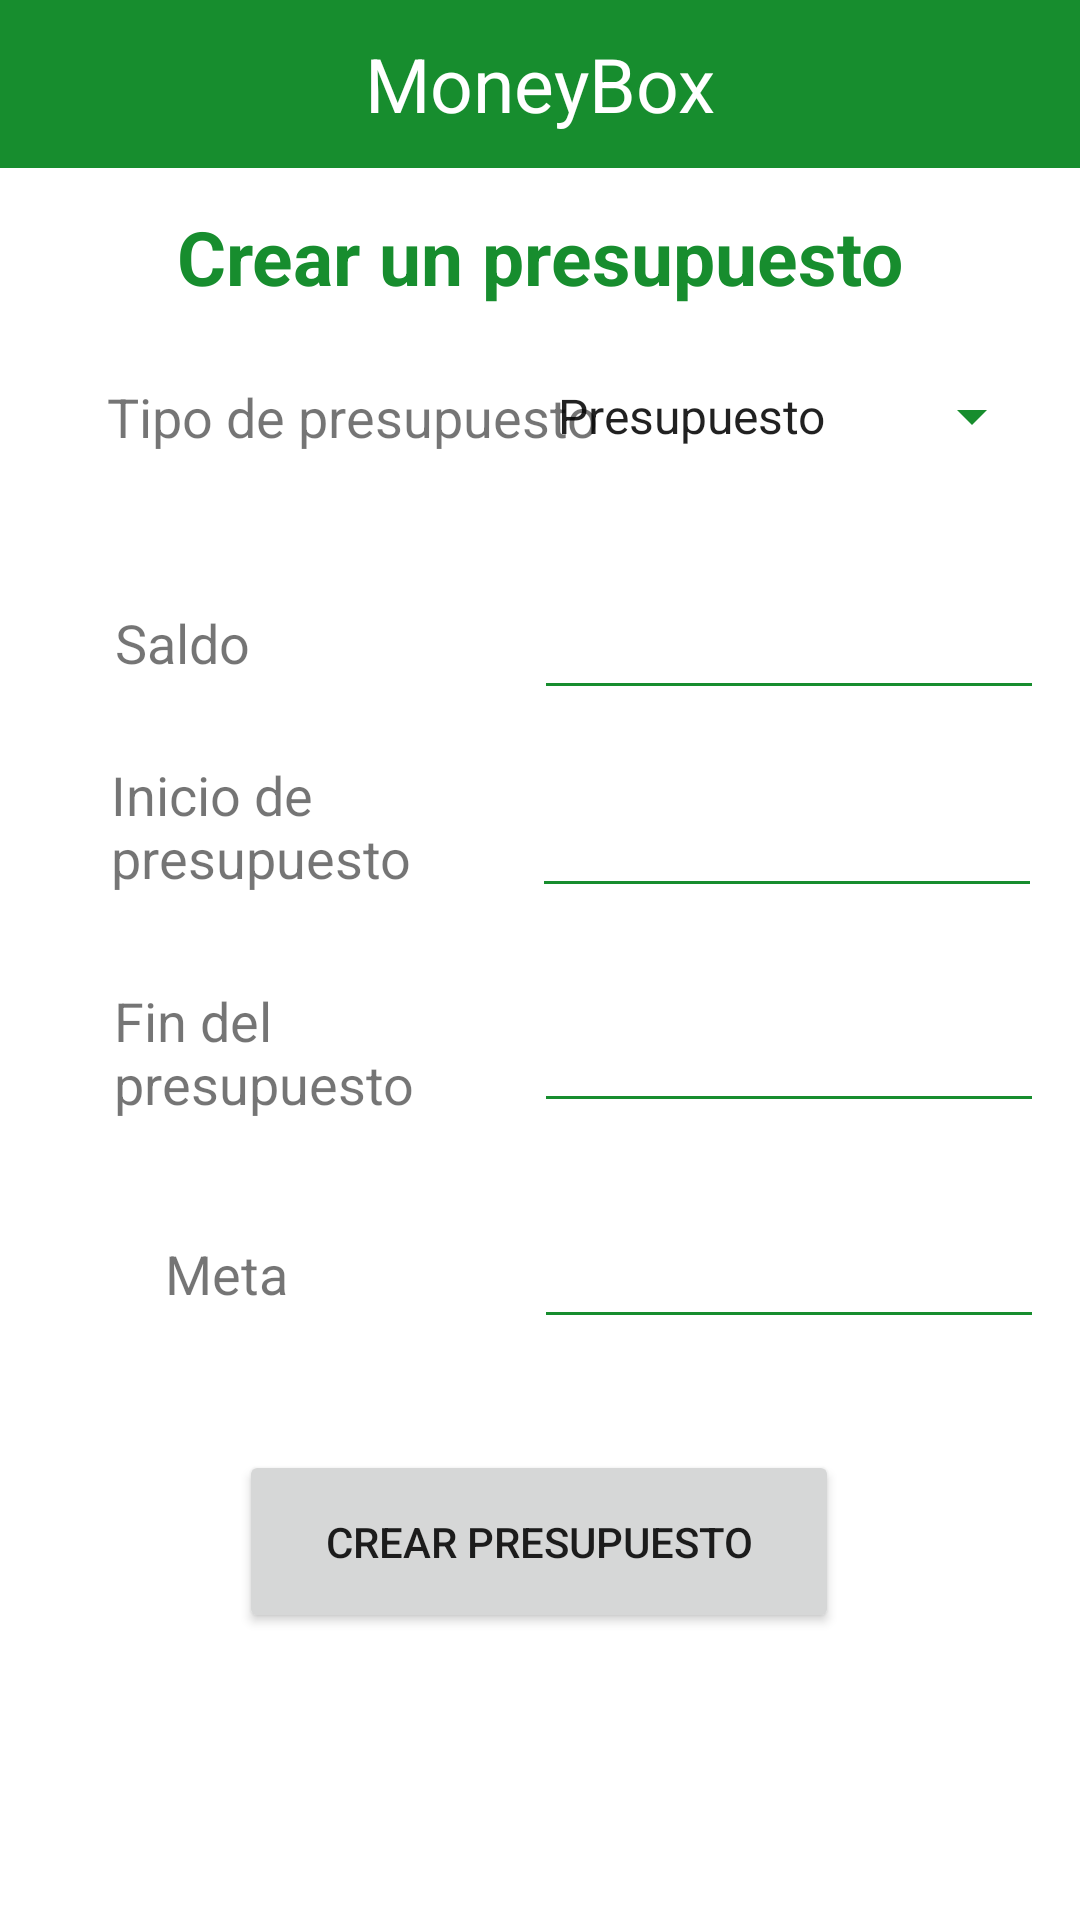

Write the Android layout XML for this screen, with the resource values it uses.
<!-- AndroidManifest.xml: application theme Theme.Proyecto_DesarrolloMovil_LezamaJonathan_CuervoFreddy -->
<!-- res/layout/activity_presupuesto.xml -->
<?xml version="1.0" encoding="utf-8"?>
<androidx.constraintlayout.widget.ConstraintLayout xmlns:android="http://schemas.android.com/apk/res/android"
    xmlns:app="http://schemas.android.com/apk/res-auto"
    xmlns:tools="http://schemas.android.com/tools"
    android:layout_width="match_parent"
    android:layout_height="match_parent"
    tools:context=".PresupuestoActivity">
    <include
        android:id="@+id/toolbarmenu"
        layout="@layout/toolbarmenu"
        app:layout_constraintStart_toStartOf="parent"
        app:layout_constraintStart_toEndOf="parent"
        app:layout_constraintTop_toTopOf="parent"
        />
    <TextView
        android:id="@+id/textView"
        android:layout_width="wrap_content"
        android:layout_height="wrap_content"
        android:text="Crear un presupuesto"
        android:textColor="@color/green_700"
        android:textSize="25sp"
        android:textStyle="bold"
        android:layout_gravity="center"
        app:layout_constraintBottom_toBottomOf="parent"
        app:layout_constraintEnd_toEndOf="parent"
        app:layout_constraintStart_toStartOf="parent"
        app:layout_constraintTop_toTopOf="parent"
        app:layout_constraintVertical_bias="0.113"
        />


    <TextView
        android:id="@+id/textView2"
        android:layout_width="wrap_content"
        android:layout_height="wrap_content"
        android:text="Tipo de presupuesto"
        android:textSize="18sp"
        app:layout_constraintBottom_toBottomOf="parent"
        app:layout_constraintEnd_toEndOf="parent"
        app:layout_constraintHorizontal_bias="0.181"
        app:layout_constraintStart_toStartOf="parent"
        app:layout_constraintTop_toTopOf="parent"
        app:layout_constraintVertical_bias="0.206" />

    <TextView
        android:id="@+id/textView4"
        android:layout_width="wrap_content"
        android:layout_height="wrap_content"
        android:text="Saldo"
        android:textSize="18sp"
        app:layout_constraintBottom_toBottomOf="parent"
        app:layout_constraintEnd_toEndOf="parent"
        app:layout_constraintHorizontal_bias="0.122"
        app:layout_constraintStart_toStartOf="parent"
        app:layout_constraintTop_toTopOf="parent"
        app:layout_constraintVertical_bias="0.328" />

    <TextView
        android:id="@+id/textView5"
        android:layout_width="118dp"
        android:layout_height="50dp"
        android:text="Inicio de presupuesto"
        android:textSize="18sp"
        app:layout_constraintBottom_toBottomOf="parent"
        app:layout_constraintEnd_toEndOf="parent"
        app:layout_constraintHorizontal_bias="0.153"
        app:layout_constraintStart_toStartOf="parent"
        app:layout_constraintTop_toTopOf="parent"
        app:layout_constraintVertical_bias="0.428" />

    <TextView
        android:id="@+id/textView6"
        android:layout_width="117dp"
        android:layout_height="51dp"
        android:text="Fin del presupuesto"
        android:textSize="18sp"
        app:layout_constraintBottom_toBottomOf="parent"
        app:layout_constraintEnd_toEndOf="parent"
        app:layout_constraintHorizontal_bias="0.156"
        app:layout_constraintStart_toStartOf="parent"
        app:layout_constraintTop_toTopOf="parent"
        app:layout_constraintVertical_bias="0.557" />

    <TextView
        android:id="@+id/textView7"
        android:layout_width="wrap_content"
        android:layout_height="wrap_content"
        android:text="Meta"
        android:textSize="18sp"
        app:layout_constraintBottom_toBottomOf="parent"
        app:layout_constraintEnd_toEndOf="parent"
        app:layout_constraintHorizontal_bias="0.172"
        app:layout_constraintStart_toStartOf="parent"
        app:layout_constraintTop_toTopOf="parent"
        app:layout_constraintVertical_bias="0.67" />


    <Spinner
        android:id="@+id/spinnerPresupuesto"
        android:layout_width="170dp"
        android:layout_height="46dp"
        android:backgroundTint="@color/green_500"
        android:entries="@array/Presupuesto3"
        app:layout_constraintBottom_toBottomOf="parent"
        app:layout_constraintEnd_toEndOf="parent"
        app:layout_constraintHorizontal_bias="0.937"
        app:layout_constraintStart_toStartOf="parent"
        app:layout_constraintTop_toTopOf="parent"
        app:layout_constraintVertical_bias="0.195" />

    <EditText
        android:id="@+id/txtSaldo"
        android:layout_width="170dp"
        android:layout_height="46dp"
        android:backgroundTint="@color/green_500"
        android:ems="10"
        android:inputType="numberDecimal"
        app:layout_constraintBottom_toBottomOf="parent"
        app:layout_constraintEnd_toEndOf="parent"
        app:layout_constraintHorizontal_bias="0.937"
        app:layout_constraintStart_toStartOf="parent"
        app:layout_constraintTop_toTopOf="parent"
        app:layout_constraintVertical_bias="0.321" />

    <EditText
        android:id="@+id/dateInicioPresupuesto"
        android:layout_width="170dp"
        android:layout_height="46dp"
        android:backgroundTint="@color/green_500"
        android:ems="10"
        android:focusable="false"
        app:layout_constraintBottom_toBottomOf="parent"
        app:layout_constraintEnd_toEndOf="parent"
        app:layout_constraintHorizontal_bias="0.933"
        app:layout_constraintStart_toStartOf="parent"
        app:layout_constraintTop_toTopOf="parent"
        app:layout_constraintVertical_bias="0.432" />

    <EditText
        android:id="@+id/dateFinPresupuesto"
        android:layout_width="170dp"
        android:layout_height="46dp"
        android:backgroundTint="@color/green_500"
        android:ems="10"
        android:focusable="false"
        app:layout_constraintBottom_toBottomOf="parent"
        app:layout_constraintEnd_toEndOf="parent"
        app:layout_constraintHorizontal_bias="0.937"
        app:layout_constraintStart_toStartOf="parent"
        app:layout_constraintTop_toTopOf="parent"
        app:layout_constraintVertical_bias="0.553" />

    <EditText
        android:id="@+id/txtMeta"
        android:layout_width="170dp"
        android:layout_height="46dp"
        android:backgroundTint="@color/green_500"
        android:ems="10"
        android:inputType="numberDecimal"
        app:layout_constraintBottom_toBottomOf="parent"
        app:layout_constraintEnd_toEndOf="parent"
        app:layout_constraintHorizontal_bias="0.937"
        app:layout_constraintStart_toStartOf="parent"
        app:layout_constraintTop_toTopOf="parent"
        app:layout_constraintVertical_bias="0.674" />

    <Button
        android:id="@+id/btnRegistrarPresupuesto"
        android:layout_width="200dp"
        android:layout_height="61dp"
        android:text="Crear Presupuesto"
        app:cornerRadius="10dp"
        app:layout_constraintBottom_toBottomOf="parent"
        app:layout_constraintEnd_toEndOf="parent"
        app:layout_constraintHorizontal_bias="0.497"
        app:layout_constraintStart_toStartOf="parent"
        app:layout_constraintTop_toTopOf="parent"
        app:layout_constraintVertical_bias="0.835" />

</androidx.constraintlayout.widget.ConstraintLayout>
<!-- res/layout/toolbarmenu.xml (included above) -->
<?xml version="1.0" encoding="utf-8"?>
<androidx.appcompat.widget.Toolbar xmlns:android="http://schemas.android.com/apk/res/android"
    xmlns:app="http://schemas.android.com/apk/res-auto"
    android:layout_width="match_parent"
    android:layout_height="wrap_content"

    android:background="@color/green_700">


    <TextView
        android:id="@+id/toolbar_title"
        android:layout_width="wrap_content"
        android:layout_height="wrap_content"
        android:text="MoneyBox"
        android:layout_gravity="center"
        android:textColor="#FFFFFF"
        android:textSize="25sp"
        />

</androidx.appcompat.widget.Toolbar>
<!-- resources referenced by this layout -->
<resources>
  <string-array name="Presupuesto3">
          <item>Presupuesto</item>
          <item>Crédito</item>
          <item>Débito</item>
          <item>Efectivo</item>
      </string-array>
  <color name="green_500">#178D2E</color>
  <color name="green_700">#178D2E</color>
  <style name="Theme.Proyecto_DesarrolloMovil_LezamaJonathan_CuervoFreddy" parent="Theme.MaterialComponents.DayNight.NoActionBar">
          
          <item name="colorPrimary">@color/green_500</item>
          <item name="colorPrimaryVariant">@color/green_700</item>
          <item name="colorOnPrimary">@color/white</item>
          
          <item name="colorSecondary">@color/teal_200</item>
          <item name="colorSecondaryVariant">@color/teal_700</item>
          <item name="colorOnSecondary">@color/black</item>
          
          <item name="android:statusBarColor" tools:targetApi="l">?attr/colorPrimaryVariant</item>
          
          <item name="windowNoTitle">true</item>
          <item name="windowActionBar">false</item>
      </style>
  <color name="white">#FFFFFFFF</color>
  <color name="teal_200">#FF03DAC5</color>
  <color name="teal_700">#FF018786</color>
  <color name="black">#FF000000</color>
</resources>
